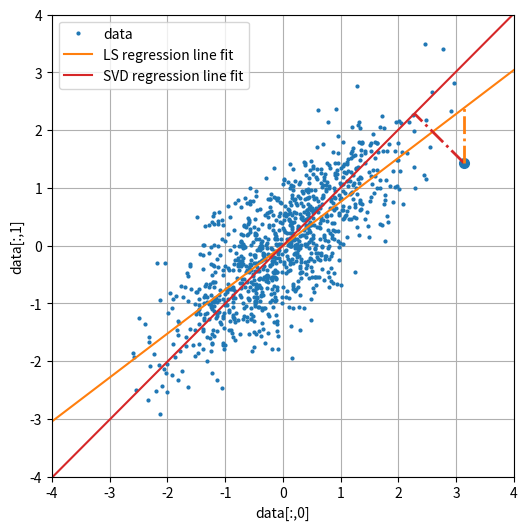

The script that saved this image:
import numpy as np
import matplotlib.pyplot as plt

np.random.seed(10)
N = 2**10

mean = [0, 0]

cov = [[1, 0.75], [0.75, 1]]
# cov = [[1, 0.2], [0.2, 0.25]]
# cov = [[1, 0.2], [0.2, 0.75]]
# cov = [[1, 0.9999999], [0.9999999, 1]]
# cov = [[1, 0.0001], [0.0001, 1]]

data = np.random.multivariate_normal(mean, cov, N)
# make mean free for fair comparison of both approaches
data = data - np.mean(data)
print("dim of data", data.shape)

# Least Squares Regression X beta = meas, we want to find beta
X = np.array([np.ones(N), data[:, 0]]).T
print("dim of matrix A for LS:", X.shape)
meas = data[:, 1]
# analytical LS solution using left inverse
beta = (np.linalg.inv((X.T @ X)) @ X.T) @ meas
print("intercept, slope for LS", beta)
# unit vector along the slope of LS reg line
v_ls = [1, beta[1]]
v_ls = v_ls / np.linalg.norm(v_ls, 2)

# SVD Regression
u, s, vh = np.linalg.svd(data)
# right sing vector with largest sing value indicates the slope of regression line
v_max_sing = vh[:, 0].T
m_svd = v_max_sing[1] / v_max_sing[0]
n_svd = 0  # by definition of spanning U,V spaces
print("intercept, slope for svd", [n_svd, m_svd])

# plot
x_predict = np.linspace(-10, 10, 2)
plt.figure(figsize=(6, 6))
plt.plot(data[:, 0], data[:, 1], "C0o", ms=2, label="data")
plt.plot(
    x_predict,
    beta[0] + beta[1] * x_predict,
    "C1-",
    label="LS regression line fit",
)
# plt.plot(v_max_sing[0] * x_predict, v_max_sing[1] * x_predict,
#         'C3-', label='SVD regression line fit')  # ==
plt.plot(
    x_predict, n_svd + m_svd * x_predict, "C3-", label="SVD regression line fit"
)
plt.axis("square")
plt.xlim(-4, 4)
plt.ylim(-4, 4)
plt.xticks(np.arange(-4, 5))
plt.yticks(np.arange(-4, 5))
plt.xlabel("data[:,0]")
plt.ylabel("data[:,1]")
plt.legend()
plt.grid(True)

# we hope to find at least one data point:
tmp1 = data[data[:, 0] > 3, :]
tmp1 = tmp1[0]  # get first data point of it
plt.plot(tmp1[0], tmp1[1], "C0o", ms=7)  # draw it large

# connection line between this single data point and the
# regression lines
# SVD line regression: data point projection -> orthogonal
tmp2 = np.inner(tmp1, v_max_sing) * v_max_sing
plt.plot([tmp1[0], tmp2[0]], [tmp1[1], tmp2[1]], "C3-.", lw=2)
# LS line regression: x of data point == x of regression line
tmp2 = beta[0] + beta[1] * tmp1[0]
plt.plot([tmp1[0], tmp1[0]], [tmp1[1], tmp2], "C1-.", lw=2)

# check the minimization criteria:
# for squared sums
ss_ls, ss_svd = 0, 0
for n in range(data.shape[0]):
    x_data, y_data = data[n, 0], data[n, 1]
    # get squared sums for both approaches
    ss_ls += (y_data - beta[0] + beta[1] * x_data) ** 2
    ss_svd += (y_data - n_svd + m_svd * x_data) ** 2
    # compare data points vs. prediction
    # print(y_data, x[0] + x[1]*x_data)  # LS reg
    # print(y_data, n_svd + m_svd*x_data+)  # SVD reg
ss_ls *= 1 / data.shape[0]
ss_svd *= 1 / data.shape[0]
print("\nsquared sums:")
print("ss_ls =", ss_ls, "< ss_svd =", ss_svd)

# for squared orth dist
sod_ls, sod_svd = 0, 0
for n in range(data.shape[0]):
    # get actual data point
    tmp1 = data[n, :]

    # for SVD
    # project down to v => length, create weighted v
    tmp2 = np.inner(tmp1, v_max_sing) * v_max_sing
    # squared distance between tmp1 and tmp2
    sod_svd += np.linalg.norm(tmp2 - tmp1, 2) ** 2

    # for LS
    # offset data by intercept of LS regression line
    tmp1[1] += beta[0]
    # then we can use straightforward projection
    tmp2 = np.inner(tmp1, v_ls) * v_ls
    # squared distance between tmp1 and tmp2
    sod_ls += np.linalg.norm(tmp2 - tmp1, 2) ** 2

sod_ls *= 1 / data.shape[0]
sod_svd *= 1 / data.shape[0]
print("\nsquared orthogonal distances:")
print("sod_ls =", sod_ls, "> sod_svd =", sod_svd)